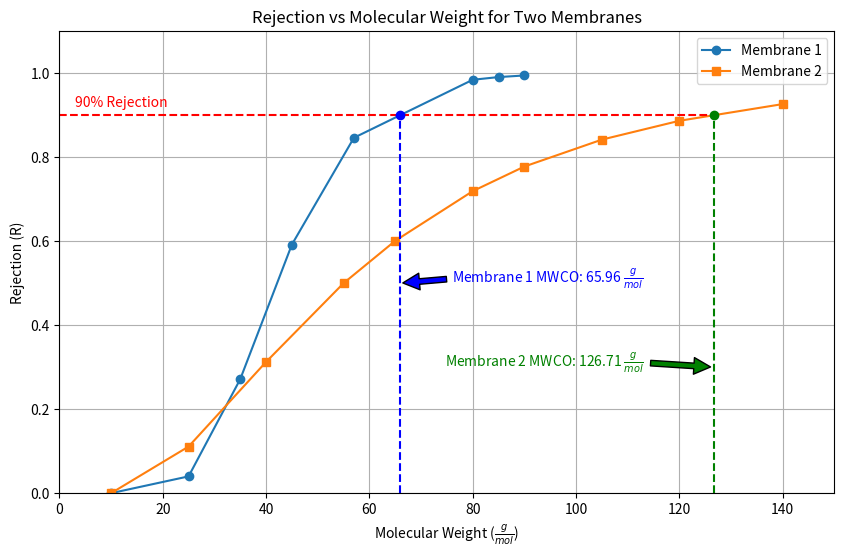

Recreate this plot in Python.
import numpy as np
import matplotlib.pyplot as plt

# ---- Data ----

# Membrane 1

C_f1 = [0.01, 0.015, 0.014, 0.05, 0.06, 0.065, 0.08, 0.1]
C_p1 = [0.01, 0.0144, 0.0102, 0.0204, 0.00923, 0.00102, 0.000741, 0.000545]
mw_1 = [10, 25, 35, 45, 57, 80, 85, 90] 

# Membrane 2

C_f2 = [0.012, 0.01, 0.016, 0.03, 0.045, 0.068, 0.09, 0.11, 0.12, 0.014]
C_p2 = [0.012, 0.00889, 0.011, 0.015, 0.01796, 0.0191, 0.02, 0.0174, 0.0136, 0.00103]
mw_2 = [10, 25, 40, 55, 65, 80, 90, 105, 120, 140]

# ---- Calculate Reection ----

def calculate_rejection(C_f, C_p):
    R = []
    for i in range(len(C_f)):
        R.append(1 - (C_p[i] / C_f[i]))
    return R

R1 = calculate_rejection(C_f1, C_p1)
R2 = calculate_rejection(C_f2, C_p2)

# ---- Find cutoff value ----
def find_cutoff(mw, R):
     
    for i in range(len(mw)):
        if R[i] == 0.9:
            return mw[i]
        elif R[i] > 0.9 and R[i-1] < 0.9:
            # Linear interpolation to find the cutoff value
            return mw[i-1] + (0.9 - R[i-1]) * (mw[i] - mw[i-1]) / (R[i] - R[i-1])
            
cutoff_1 = find_cutoff(mw_1, R1)
cutoff_2 = find_cutoff(mw_2, R2)

# ---- Plot Rejection vs Molecular Weight ----

plt.figure(figsize=(10, 6))
plt.plot(mw_1, R1, 'o-', label='Membrane 1')
plt.plot(mw_2, R2, 's-', label='Membrane 2')
plt.hlines(y=0.9, xmin=0, xmax=max(cutoff_1, cutoff_2), 
           color='red', linestyle='--')
plt.vlines(x=cutoff_1, ymin=0, ymax=0.9, color='blue', 
           linestyle='--')
plt.vlines(x=cutoff_2, ymin=0, ymax=0.9, color='green', 
           linestyle='--')
plt.xlabel(r'Molecular Weight ($\frac{g}{mol}$)')
plt.ylabel('Rejection (R)')
plt.ylim(0, 1.1)
plt.xlim(0, max(mw_1 + mw_2) + 10)
plt.title('Rejection vs Molecular Weight for Two Membranes')
plt.legend()
plt.plot(cutoff_1, 0.9, 'o', color='blue')
plt.plot(cutoff_2, 0.9, 'o', color='green')
plt.annotate(f'Membrane 1 MWCO: {cutoff_1:.2f} 'r'$\frac{g}{mol}$', xy=(cutoff_1, 0.5), xytext=(cutoff_1 + 10, 0.5),
             arrowprops=dict(facecolor='blue', shrink=0.05), fontsize=10, color='blue')
plt.annotate(f'Membrane 2 MWCO: {cutoff_2:.2f} 'r'$\frac{g}{mol}$', xy=(cutoff_2, 0.3), xytext=(cutoff_2 - 52, 0.3),
             arrowprops=dict(facecolor='green', shrink=0.05), fontsize=10, color='green')
plt.annotate('90% Rejection', xy=(3, 0.9), xytext=(3, 0.92), color='red', fontsize=10)
plt.grid()
plt.show() 
